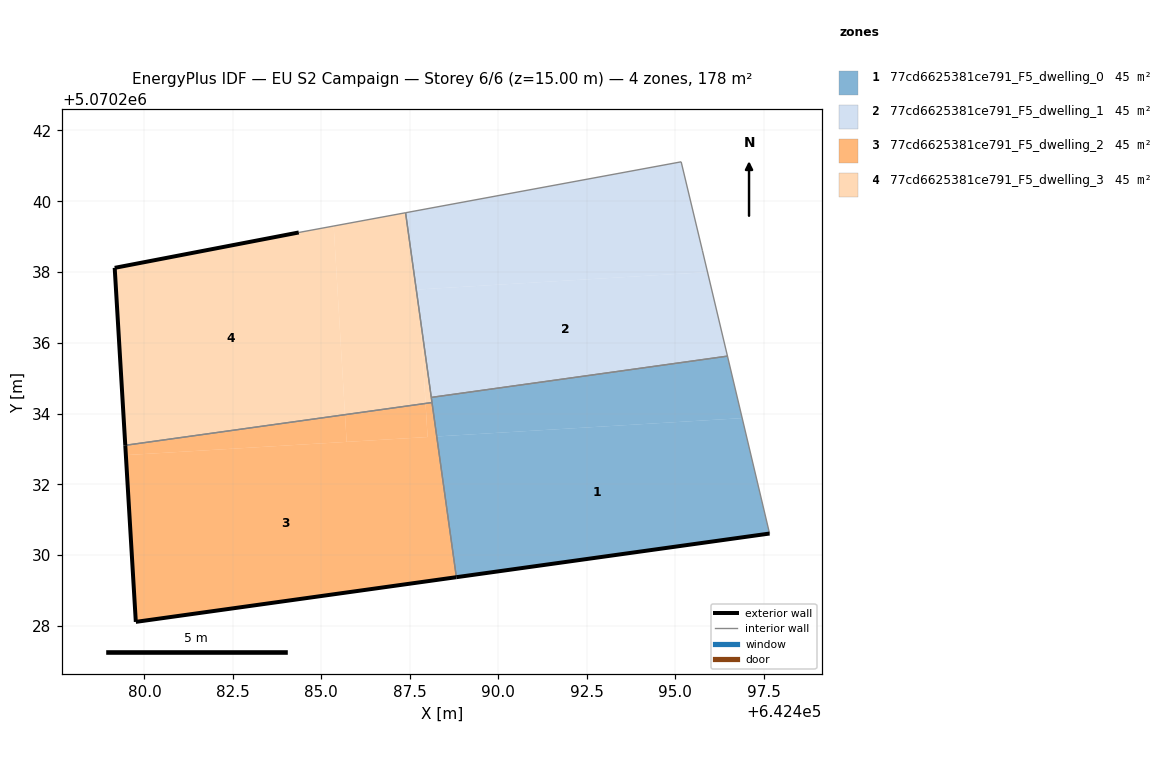
=== STOREY PLAN SPEC (per zone: floor XY polygon, exterior-wall plan segments, windows/doors) ===
zone 1: 77cd6625381ce791_F5_dwelling_0  (44.6 m²)
  floor: (642497.67, 5070230.61) (642496.89, 5070233.87) (642488.26, 5070233.35) (642488.82, 5070229.37)
  floor: (642496.89, 5070233.87) (642496.48, 5070235.62) (642488.11, 5070234.46) (642488.26, 5070233.35)
  exterior wall: (642497.67, 5070230.61) – (642488.82, 5070229.37)  [8.9 m]
  interior walls: 4
zone 2: 77cd6625381ce791_F5_dwelling_1  (44.6 m²)
  floor: (642496.48, 5070235.62) (642495.92, 5070238.00) (642487.75, 5070237.51) (642487.80, 5070236.62) (642488.11, 5070234.46)
  floor: (642495.92, 5070238.00) (642495.85, 5070238.28) (642495.17, 5070241.11) (642487.38, 5070239.67) (642487.80, 5070236.62) (642487.75, 5070237.51)
  interior walls: 5
zone 3: 77cd6625381ce791_F5_dwelling_2  (44.6 m²)
  floor: (642485.71, 5070233.20) (642485.67, 5070233.97) (642479.46, 5070233.10) (642479.47, 5070232.82)
  floor: (642488.00, 5070233.33) (642487.95, 5070234.28) (642485.67, 5070233.97) (642485.71, 5070233.20)
  floor: (642488.82, 5070229.37) (642488.13, 5070234.31) (642481.48, 5070233.38) (642487.95, 5070234.28) (642488.00, 5070233.33) (642479.47, 5070232.82) (642479.46, 5070233.10) (642479.76, 5070228.11)
  exterior wall: (642488.82, 5070229.37) – (642479.76, 5070228.11)  [9.1 m]
  exterior wall: (642479.76, 5070228.11) – (642479.46, 5070233.10)  [5.0 m]
  interior walls: 2
zone 4: 77cd6625381ce791_F5_dwelling_3  (44.6 m²)
  floor: (642485.67, 5070233.97) (642485.35, 5070239.30) (642484.36, 5070239.12) (642479.16, 5070238.12) (642479.46, 5070233.10)
  floor: (642487.95, 5070234.28) (642487.80, 5070236.62) (642487.38, 5070239.67) (642485.35, 5070239.30) (642485.67, 5070233.97)
  floor: (642488.13, 5070234.31) (642487.80, 5070236.62) (642487.95, 5070234.28)
  exterior wall: (642479.16, 5070238.12) – (642484.36, 5070239.12)  [5.3 m]
  exterior wall: (642479.46, 5070233.10) – (642479.16, 5070238.12)  [5.0 m]
  interior walls: 4

=== DERIVED (storey summary) ===
Building: EU S2 Campaign
Storey: 6 of 6  (floor level z = 15.00 m)
Storey gross floor area: 178.5 m²
Zones on this storey: 4
  - 77cd6625381ce791_F5_dwelling_0: floor 44.6 m²; exterior wall 8.9 m (26.8 m²); WWR 0.0%
  - 77cd6625381ce791_F5_dwelling_1: floor 44.6 m²
  - 77cd6625381ce791_F5_dwelling_2: floor 44.6 m²; exterior wall 14.1 m (42.4 m²); WWR 0.0%
  - 77cd6625381ce791_F5_dwelling_3: floor 44.6 m²; exterior wall 10.3 m (31.0 m²); WWR 0.0%
Zone adjacency (shared interzone walls):
  - 77cd6625381ce791_F5_dwelling_0 ↔ 77cd6625381ce791_F5_dwelling_1
  - 77cd6625381ce791_F5_dwelling_0 ↔ 77cd6625381ce791_F5_dwelling_2
  - 77cd6625381ce791_F5_dwelling_0 ↔ 77cd6625381ce791_F5_dwelling_3
  - 77cd6625381ce791_F5_dwelling_1 ↔ 77cd6625381ce791_F5_dwelling_3
  - 77cd6625381ce791_F5_dwelling_2 ↔ 77cd6625381ce791_F5_dwelling_3